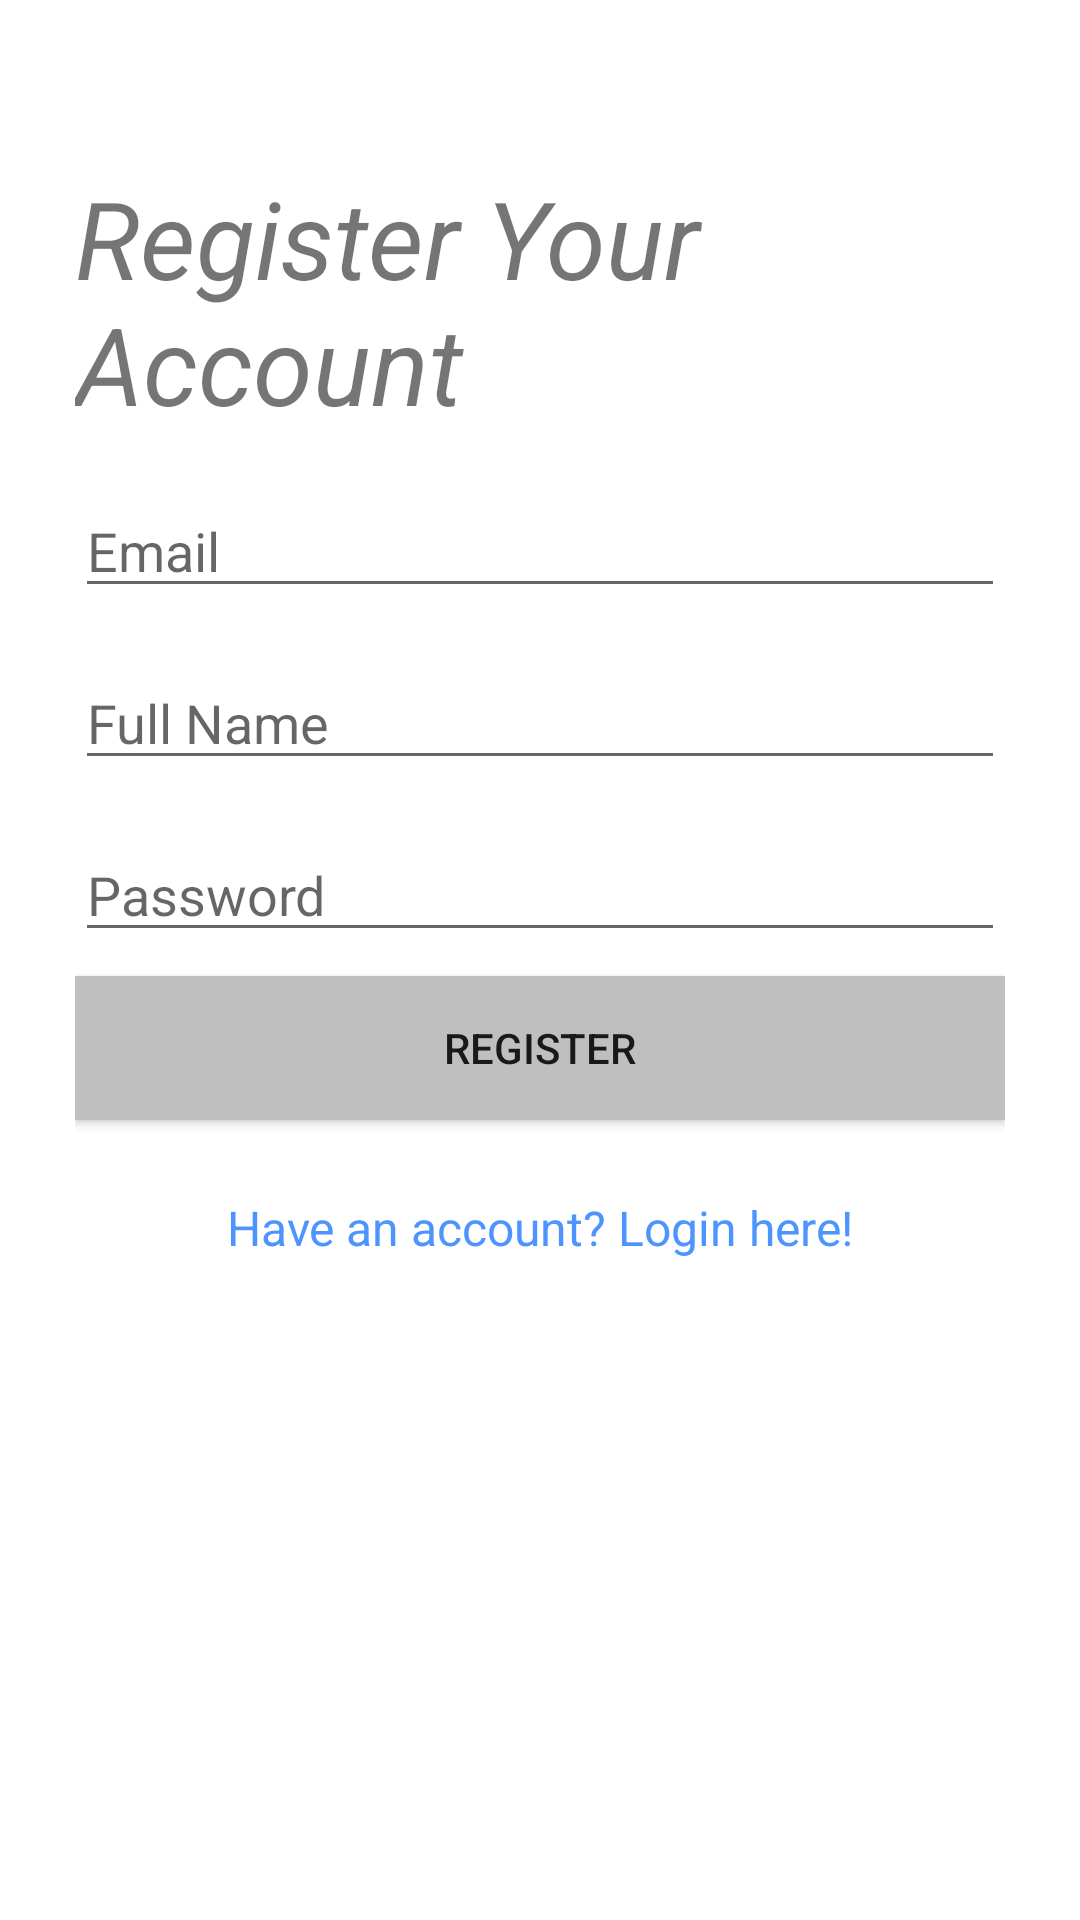

This screen was rendered from an Android layout file. Write that file and the resources it references.
<!-- AndroidManifest.xml: application theme Theme.PicturePerfect -->
<!-- res/layout/activity_register.xml -->
<?xml version="1.0" encoding="utf-8"?>
<RelativeLayout xmlns:android="http://schemas.android.com/apk/res/android"
    android:layout_width="match_parent"
    android:layout_height="match_parent"
    android:layout_centerInParent="true">

    <androidx.appcompat.widget.LinearLayoutCompat
        android:layout_width="match_parent"
        android:layout_height="wrap_content"
        android:gravity="center"
        android:orientation="vertical"
        android:paddingLeft="25dp"
        android:paddingTop="55dp"
        android:paddingRight="25dp">

        <TextView
            android:id="@+id/register_string"
            android:layout_width="wrap_content"
            android:layout_height="wrap_content"
            android:text="@string/register_account"
            android:textSize="36sp"
            android:textStyle="italic" />

        <EditText
            android:id="@+id/user_email_register"
            android:layout_width="match_parent"
            android:layout_height="wrap_content"
            android:layout_marginTop="16dp"
            android:hint="@string/email"
            android:textSize="18sp" />

        <EditText
            android:id="@+id/user_name"
            android:layout_width="match_parent"
            android:layout_height="wrap_content"
            android:layout_marginTop="16dp"
            android:autofillHints=""
            android:hint="@string/name"
            android:textSize="18sp" />

        <EditText
            android:id="@+id/user_password_register"
            android:layout_width="match_parent"
            android:layout_height="wrap_content"
            android:layout_marginTop="16dp"
            android:layout_marginBottom="8dp"
            android:hint="@string/password"
            android:textSize="18sp" />

        <Button
            android:id="@+id/register_btn"
            android:layout_width="match_parent"
            android:layout_height="wrap_content"
            android:layout_marginBottom="25dp"
            android:background="@color/grey"
            android:padding="12dp"
            android:text="@string/register_btn" />

        <TextView
            android:id="@+id/link_login"
            android:layout_width="wrap_content"
            android:layout_height="wrap_content"
            android:layout_marginBottom="25dp"
            android:text="@string/login_now"
            android:textColor="@color/link_blue"
            android:textSize="16sp" />

    </androidx.appcompat.widget.LinearLayoutCompat>

</RelativeLayout>
<!-- resources referenced by this layout -->
<resources>
  <color name="grey">#bfbfbf</color>
  <color name="link_blue">#4d94ff</color>
  <string name="email">Email</string>
  <string name="login_now">Have an account? Login here!</string>
  <string name="name">Full Name</string>
  <string name="password">Password</string>
  <string name="register_account">Register Your Account</string>
  <string name="register_btn">Register</string>
  <style name="Theme.PicturePerfect" parent="Theme.MaterialComponents.DayNight.NoActionBar">
          
          <item name="colorPrimary">@color/purple_500</item>
          <item name="colorPrimaryVariant">@color/purple_700</item>
          <item name="colorOnPrimary">@color/white</item>
          
          <item name="colorSecondary">@color/teal_200</item>
          <item name="colorSecondaryVariant">@color/teal_700</item>
          <item name="colorOnSecondary">@color/black</item>
          
          <item name="android:statusBarColor">?attr/colorPrimaryVariant</item>
          
      </style>
  <color name="purple_500">#FF6200EE</color>
  <color name="purple_700">#FF3700B3</color>
  <color name="white">#fff</color>
  <color name="teal_200">#FF03DAC5</color>
  <color name="teal_700">#FF018786</color>
  <color name="black">#000000</color>
</resources>
